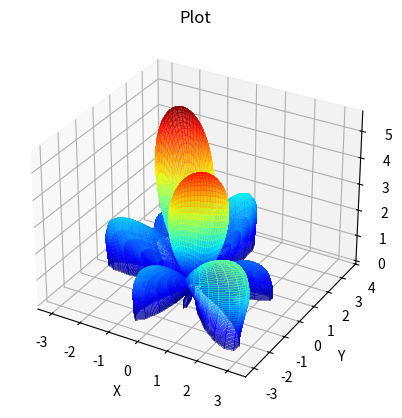
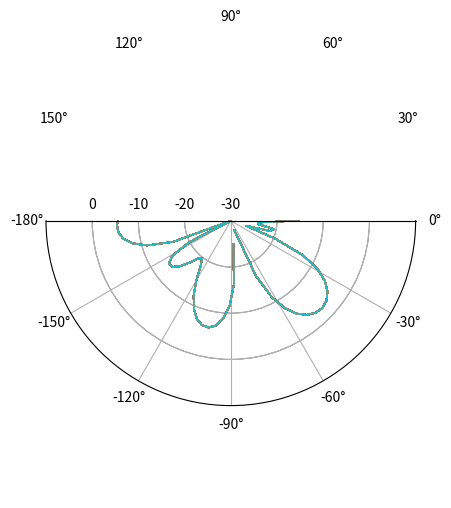

Write the Python code that produced these figures, in order.
from numpy import sin, cos, exp, pi, arange, log10, deg2rad, max, zeros, ones, array, concatenate, newaxis, min, arccos,\
    rad2deg, meshgrid, append, linspace, concatenate
from numpy.linalg import inv
import matplotlib.pyplot as plt
import mpl_toolkits.mplot3d.axes3d as axes3d


def snoi_gen(N, d, null_num, theta_null, phi_null):  # (N=8, d=1, null_num=2, theta_null=[20, 40], phi_null=[20, 40])
    theta_null, phi_null = deg2rad(theta_null), deg2rad(phi_null)
    n = arange(0, N, 1)
    phi_el = 2 * pi / N

    v_k = array(zeros(N), dtype=complex)
    dv_k = array(zeros(N), dtype=complex)
    dv_k2 = array(zeros((N, N), dtype=complex))
    C_0 = array(zeros((N, null_num), dtype=complex))
    C_1 = array(zeros((N, null_num), dtype=complex))  # am actually unsure of the size
    C_2 = array(zeros((N, null_num), dtype=complex))  # am actually unsure of the size

    for i in range(0, N):
        v_k = exp(1j*2*pi*d*(sin(theta_null[i])*cos((phi_el*n) - phi_null[i])))
        v_k_real = v_k.real  # debug
        dv_k = (1j*2*pi*d)*exp(1j*2*pi*d*(sin(theta_null[i])*cos((phi_el*n) - phi_null[i])))
        dv_k2 = -1*(2*pi*d)**2*exp(1j * 2 * pi * d * (sin(theta_null[i]) * cos((phi_el * n) - phi_null[i])))

        C_0[:, i] = v_k
        C_1[: i] = dv_k
        C_2[:, i] = dv_k2

    C = concatenate(C_0, C_1)
    C = concatenate(C, C_2)



    nulls = 0
    return nulls

def main():
    # Based Upon Matlab File: linear_DBFreceiver_nullplacer.m by Juan A. Torres-Rosario

    # Number of Antennas
    N = 8

    # radius of the circular array factor
    d = 1

    # Signal of interest location (degrees)
    soi = 20

    # Generation of Antenna Array Vector
    n = arange(0, N, 1)




    # Parameters prior sampling of the Beampattern (The other program did it all in a weird way, so I'm doing it a better
    # more intuitive way)
    n = arange(0, N, 1)
    sample = 100
    phi = linspace(0, 360, sample)
    theta = linspace(0, 90, sample)
    phi_el = 2*pi/N  # Placement of array elements

    phi = deg2rad(phi)
    theta = deg2rad(theta)

    theta, phi = meshgrid(theta, phi)

    # Calculation of the Beampattern
    BSA_max = 0

    w = ones(len(n))
    w = [0.9*exp(1j*deg2rad(136)), 0.3*exp(1j*deg2rad(0)), 1*exp(1j*deg2rad(271)), 1*exp(1j*deg2rad(283)), 0.9*exp(1j*deg2rad(279)), 0.3*exp(1j*deg2rad(54)), 1*exp(1j*deg2rad(128)), 1*exp(1j*deg2rad(136))]

    B = 0
    for k in range(0, len(n)):
        v_0 = exp(1j*2*pi*d*(sin(theta)*cos((phi_el*k) - phi)))  # Calculate the Array Manifold
        B += w[k]*v_0

    B = abs(B)


    ang = 70
    ang = deg2rad(ang)

    B_2 = 0
    for k in range(0, len(n)):
        v_0 = exp(1j * 2 * pi * d * (sin(ang) * cos((phi_el * k) - phi)))  # Calculate the Array Manifold
        B_2 += w[k]*v_0
    B_2 = abs(B_2)
    B_2 = 20*log10(B_2 / B.max())

    # Format 3D Plot
    bx = B*sin(theta)*cos(phi)
    by = B*sin(theta)*sin(phi)
    bz = B*cos(theta)

    fig = plt.figure()
    ax = fig.add_subplot(111, projection='3d')
    plot = ax.plot_surface(
        bx, by, bz, rstride=1, cstride=1, cmap=plt.get_cmap('jet'),
        linewidth=0, antialiased=False, alpha=0.5)

    plt.ylabel('Y')
    plt.xlabel('X')
    plt.title('Plot')


    # Format Plot (Polar)
    fig = plt.figure()
    ax = plt.subplot(111, polar=True)
    plt.polar(phi, B_2, linewidth=1.0)
    ax.set_ylim(-30, 10)
    ax.set_yticks(array([-30, -20, -10, 0]))
    ax.set_xticks(array(deg2rad([-180, -150, -120, -90, -60, -30, 0, 30, 60, 90, 120, 150])))

    plt.show()


#snoi_gen(8, 1, 2, [20, 40], [20, 40])

if __name__ == "__main__": main()

